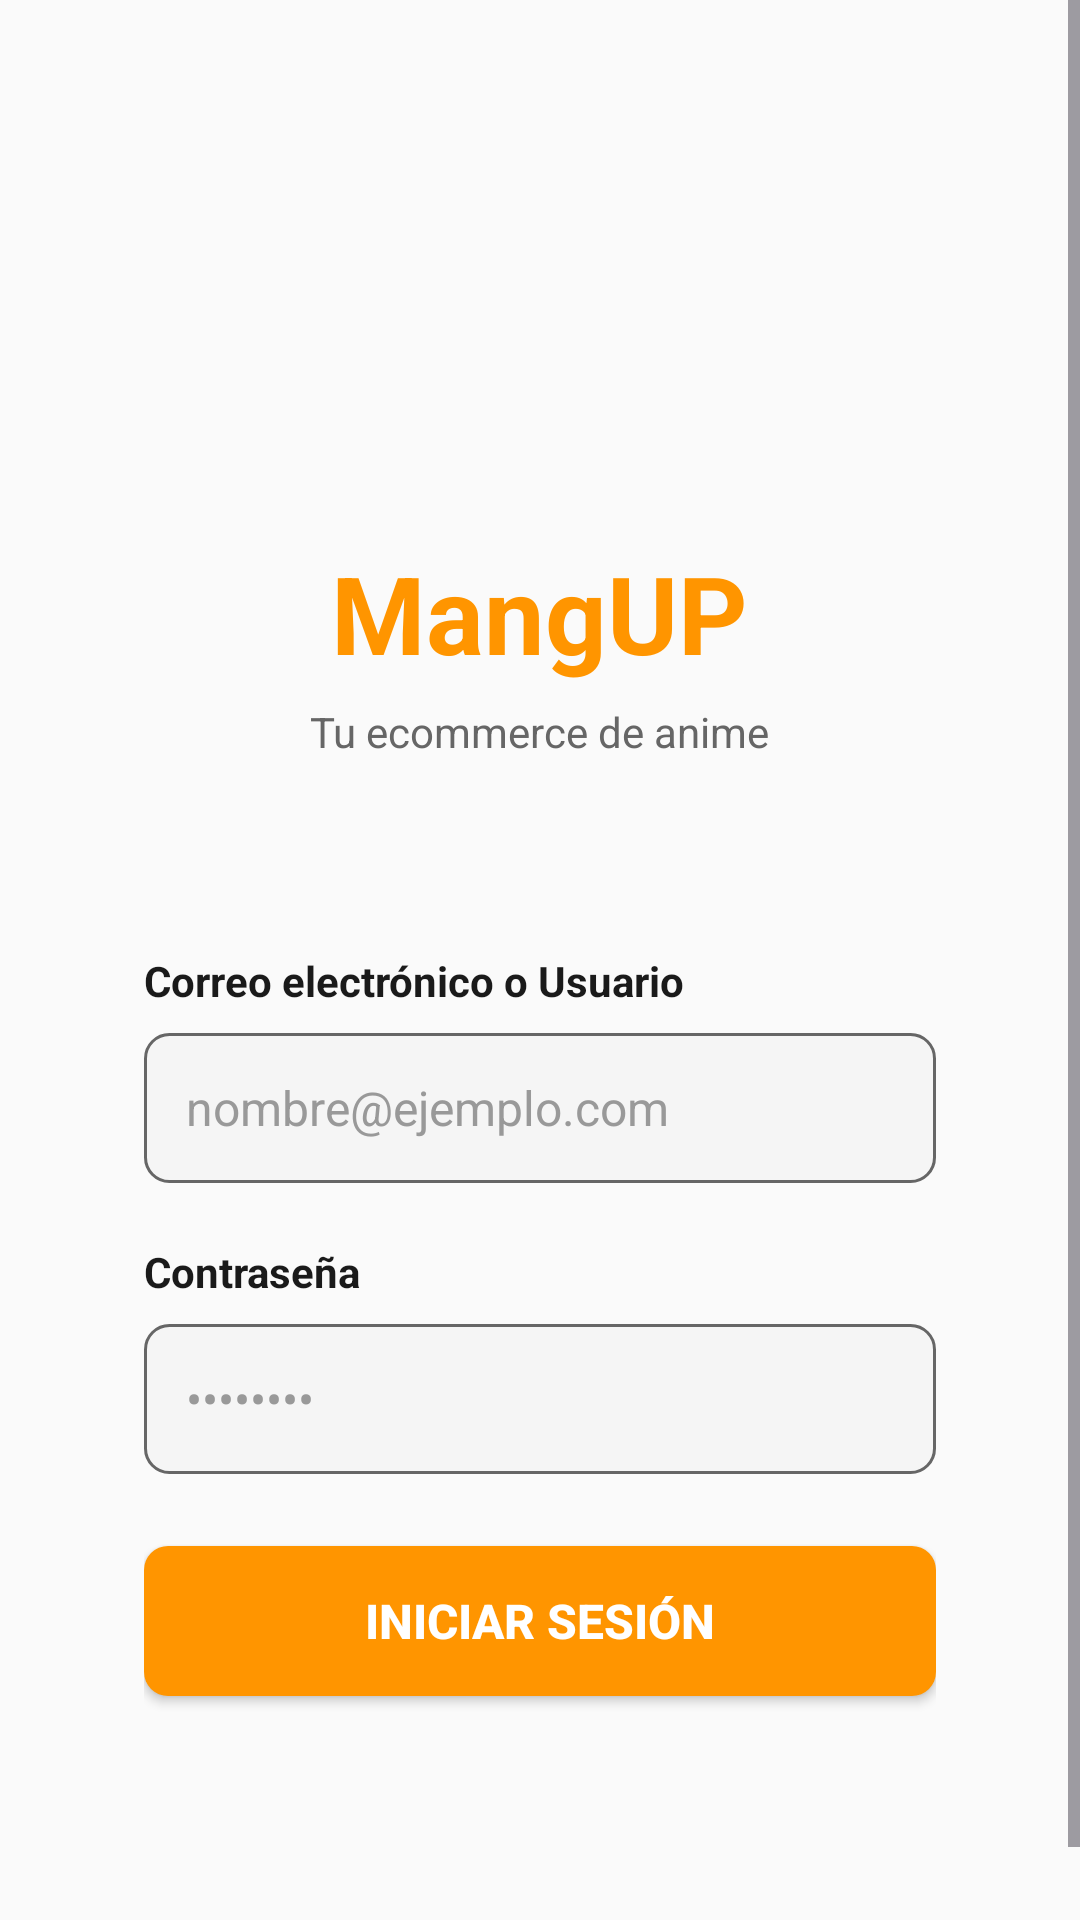

Write the Android layout XML for this screen, with the resource values it uses.
<!-- AndroidManifest.xml: application theme Theme.MyApplication -->
<!-- res/layout/activity_login.xml -->
<?xml version="1.0" encoding="utf-8"?>
<ScrollView xmlns:android="http://schemas.android.com/apk/res/android"
    android:layout_width="match_parent"
    android:layout_height="match_parent"
    android:background="@color/backgroundColor">

    <LinearLayout
        android:id="@+id/root"
        android:layout_width="match_parent"
        android:layout_height="wrap_content"
        android:orientation="vertical"
        android:paddingHorizontal="24dp"
        android:paddingTop="60dp"
        android:paddingBottom="40dp"
        android:gravity="center_horizontal">

        
        <LinearLayout
            android:layout_width="match_parent"
            android:layout_height="wrap_content"
            android:orientation="vertical"
            android:gravity="center_horizontal"
            android:paddingBottom="40dp">

            
            <ImageView
                android:id="@+id/logoImageView"
                android:layout_width="100dp"
                android:layout_height="100dp"
                android:src="@drawable/ic_launcher_foreground"
                android:contentDescription="Logo de MangUP"
                android:scaleType="centerInside"
                android:layout_marginBottom="20dp" />

            <TextView
                android:layout_width="wrap_content"
                android:layout_height="wrap_content"
                android:text="MangUP"
                android:textSize="36sp"
                android:textStyle="bold"
                android:textColor="@color/primaryOrange" />

            
            <TextView
                android:layout_width="wrap_content"
                android:layout_height="wrap_content"
                android:text="Tu ecommerce de anime"
                android:textSize="14sp"
                android:textColor="@color/textSecondary"
                android:layout_marginTop="6dp" />
        </LinearLayout>

        
        <LinearLayout
            android:layout_width="match_parent"
            android:layout_height="wrap_content"
            android:orientation="vertical"
            android:background="@drawable/card_background"
            android:padding="24dp"
            android:layout_marginBottom="24dp">

            
            <TextView
                android:layout_width="wrap_content"
                android:layout_height="wrap_content"
                android:text="Correo electrónico o Usuario"
                android:textSize="14sp"
                android:textStyle="bold"
                android:textColor="@color/textPrimary"
                android:layout_marginBottom="8dp" />

            <EditText
                android:id="@+id/loginEditText"
                android:layout_width="match_parent"
                android:layout_height="50dp"
                android:hint="nombre@ejemplo.com"
                android:paddingHorizontal="14dp"
                android:paddingVertical="12dp"
                android:inputType="textEmailAddress"
                android:background="@drawable/edit_text_background"
                android:textSize="16sp"
                android:textColor="@color/textPrimary"
                android:textColorHint="@color/textHint"
                android:layout_marginBottom="20dp"
                android:fontFamily="sans-serif" />

            
            <TextView
                android:layout_width="wrap_content"
                android:layout_height="wrap_content"
                android:text="Contraseña"
                android:textSize="14sp"
                android:textStyle="bold"
                android:textColor="@color/textPrimary"
                android:layout_marginBottom="8dp" />

            <EditText
                android:id="@+id/passwordEditText"
                android:layout_width="match_parent"
                android:layout_height="50dp"
                android:hint="••••••••"
                android:paddingHorizontal="14dp"
                android:paddingVertical="12dp"
                android:inputType="textPassword"
                android:background="@drawable/edit_text_background"
                android:textSize="16sp"
                android:textColor="@color/textPrimary"
                android:textColorHint="@color/textHint"
                android:layout_marginBottom="24dp"
                android:fontFamily="sans-serif" />

            
            <Button
                android:id="@+id/loginButton"
                style="@style/ButtonPrimary"
                android:layout_height="50dp"
                android:text="Iniciar Sesión"
                android:layout_marginBottom="12dp" />

        </LinearLayout>

    </LinearLayout>
</ScrollView>
<!-- resources referenced by this layout -->
<resources>
  <color name="backgroundColor">#FAFAFA</color>
  <color name="primaryOrange">#FF9500</color>
  <color name="textHint">#999999</color>
  <color name="textPrimary">#1A1A1A</color>
  <color name="textSecondary">#666666</color>
  <!-- drawable edit_text_background (drawable) -->
  <?xml version="1.0" encoding="utf-8"?>
  <shape xmlns:android="http://schemas.android.com/apk/res/android"
      android:shape="rectangle">
      <solid android:color="@color/lightGray" />
      <stroke
          android:width="1dp"
          android:color="@color/gray" />
      <corners android:radius="8dp" />
  </shape>
  <!-- drawable ic_launcher_foreground (drawable) -->
  ﻿<?xml version="1.0" encoding="utf-8"?>
  <bitmap xmlns:android="http://schemas.android.com/apk/res/android"
      android:src="@drawable/ic_mangup_icon"
      android:gravity="fill" />
  <style name="ButtonPrimary">
          <item name="android:layout_width">match_parent</item>
          <item name="android:layout_height">50dp</item>
          <item name="android:textSize">16sp</item>
          <item name="android:textStyle">bold</item>
          <item name="android:textColor">@color/white</item>
          <item name="android:background">@drawable/button_primary_background</item>
      </style>
  <style name="Theme.MyApplication" parent="Base.Theme.MyApplication" />
  <color name="lightGray">#F5F5F5</color>
  <color name="gray">#666666</color>
  <color name="white">#FFFFFF</color>
  <!-- drawable button_primary_background (drawable) -->
  <?xml version="1.0" encoding="utf-8"?>
  <ripple xmlns:android="http://schemas.android.com/apk/res/android"
      android:color="@color/black">
      <item>
          <shape android:shape="rectangle">
              <solid android:color="@color/primaryOrange" />
              <corners android:radius="8dp" />
          </shape>
      </item>
  </ripple>
  <style name="Base.Theme.MyApplication" parent="Theme.Material3.DayNight.NoActionBar">
          <item name="colorPrimary">@color/primaryOrange</item>
          <item name="colorOnPrimary">@color/white</item>
          <item name="colorSecondary">@color/black</item>
          <item name="colorOnSecondary">@color/white</item>
          <item name="android:colorBackground">@color/backgroundColor</item>
          <item name="colorSurface">@color/surfaceColor</item>
          <item name="android:textColorPrimary">@color/textPrimary</item>
          <item name="android:textColorHint">@color/textHint</item>
      </style>
  <color name="black">#1A1A1A</color>
  <color name="surfaceColor">#FFFFFF</color>
</resources>
